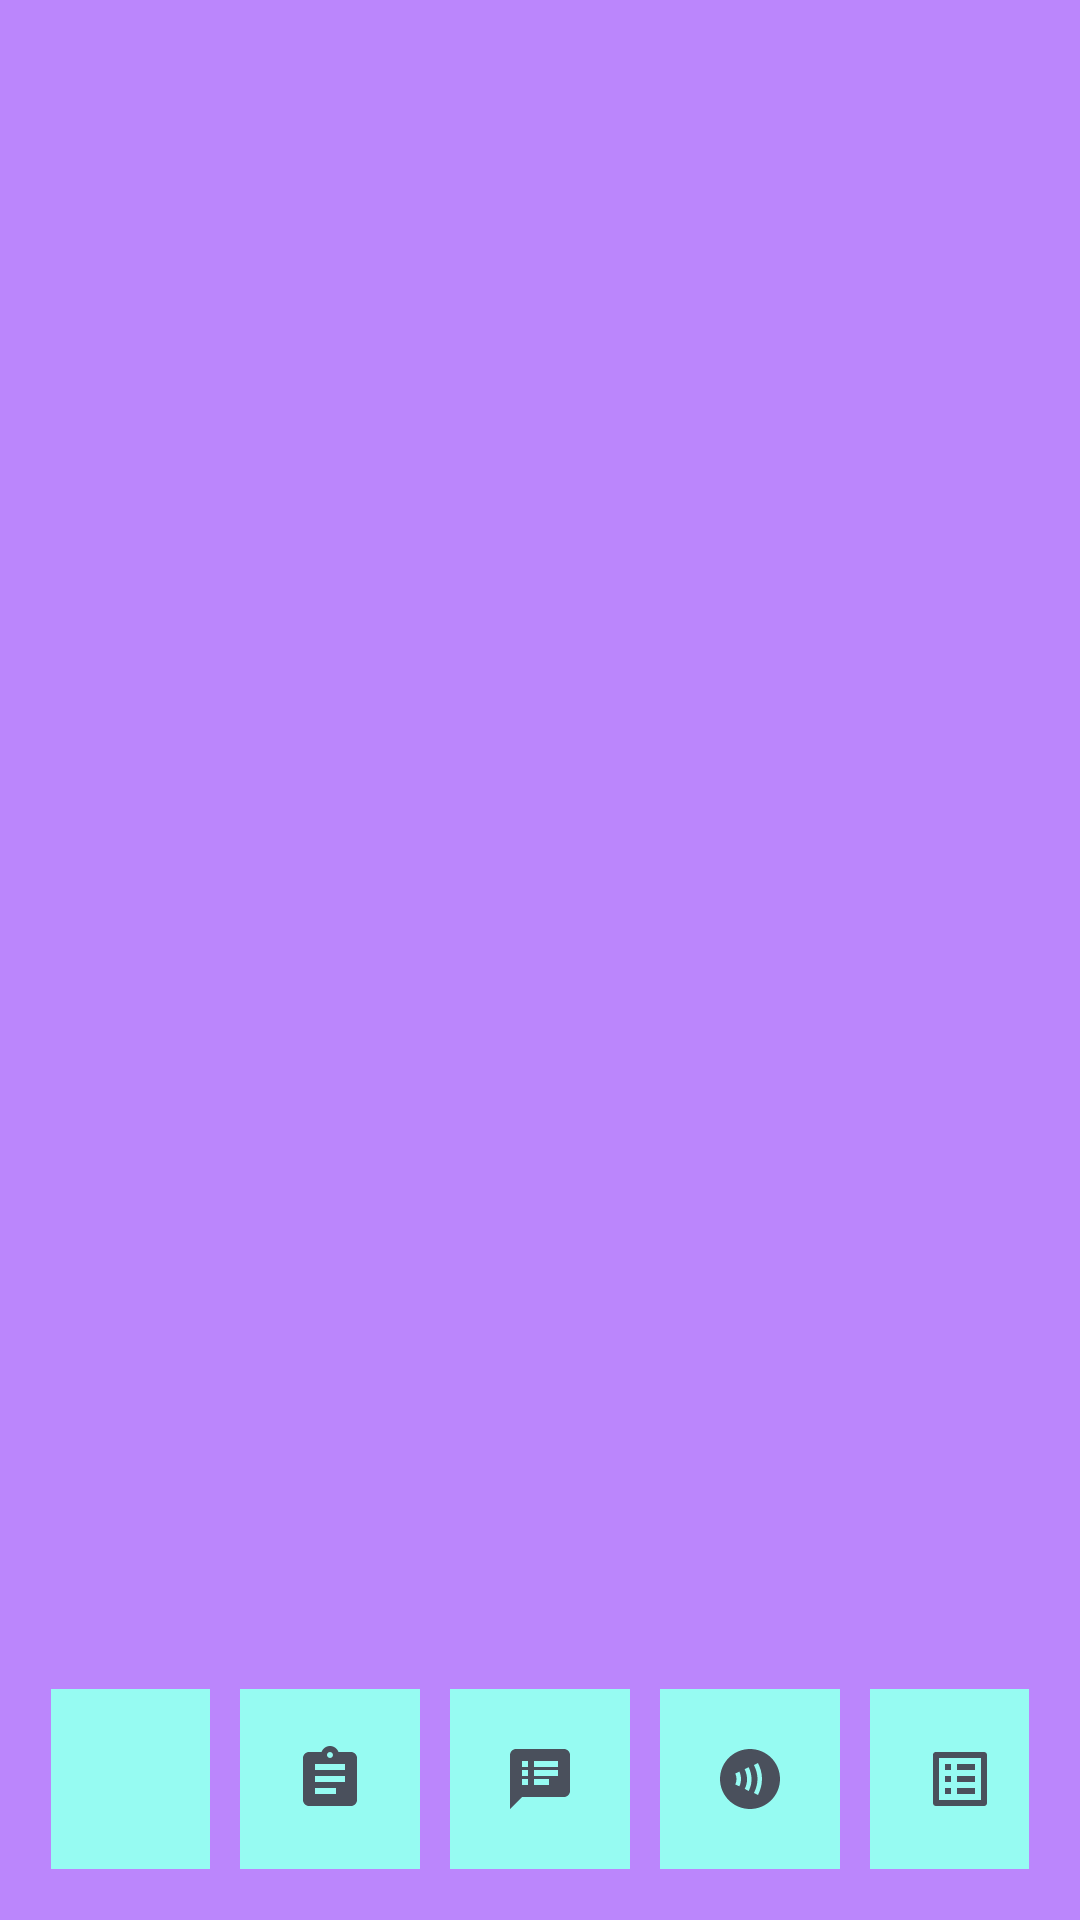

Android layout source for this screen:
<!-- AndroidManifest.xml: application theme Theme.StudentAssistanceApp -->
<!-- res/layout/activity_subject_details2.xml -->
<?xml version="1.0" encoding="utf-8"?>
<androidx.constraintlayout.widget.ConstraintLayout xmlns:android="http://schemas.android.com/apk/res/android"
    xmlns:app="http://schemas.android.com/apk/res-auto"
    xmlns:tools="http://schemas.android.com/tools"
    android:id="@+id/myMainFrag2"
    android:layout_width="match_parent"
    android:layout_height="match_parent"
    android:background="@color/purple_200"
    android:orientation="vertical"
    tools:context=".SubjectDetails2">

    <LinearLayout
        android:id="@+id/tabLayoutSubjectDetails2"
        android:layout_width="match_parent"
        android:layout_height="wrap_content"
        android:layout_marginStart="12dp"
        android:layout_marginEnd="12dp"
        android:layout_marginBottom="12dp"
        android:background="@drawable/bottom_shape"
        android:elevation="10dp"
        android:gravity="center"
        android:orientation="horizontal"
        android:padding="5dp"
        app:layout_constraintBottom_toBottomOf="parent"
        app:layout_constraintEnd_toEndOf="parent"
        app:layout_constraintHorizontal_bias="0.5"
        app:layout_constraintStart_toStartOf="parent">

        <ImageButton
            android:id="@+id/subjectDetails2"
            android:layout_width="60dp"
            android:layout_height="60dp"
            android:layout_marginStart="5dp"
            android:layout_marginEnd="5dp"
            android:background="#96FBF2"
            android:onClick="addFragOnClick"
            android:src="@drawable/ic_pink_subject"
            tools:ignore="SpeakableTextPresentCheck" />

        <ImageButton
            android:id="@+id/assignments2"
            android:layout_width="60dp"
            android:layout_height="60dp"
            android:layout_marginStart="5dp"
            android:layout_marginEnd="5dp"
            android:background="#96FBF2"
            android:onClick="addFragOnClick"
            android:src="@drawable/ic_baseline_assignment_24"
            tools:ignore="SpeakableTextPresentCheck" />

        <ImageButton
            android:id="@+id/notes2"
            android:layout_width="60dp"
            android:layout_height="60dp"
            android:layout_gravity="center"
            android:layout_marginStart="5dp"
            android:layout_marginEnd="5dp"
            android:background="#96FBF2"
            android:onClick="addFragOnClick"
            android:src="@drawable/ic_blue_notes_24"
            tools:ignore="SpeakableTextPresentCheck" />

        <ImageButton
            android:id="@+id/announcements2"
            android:layout_width="60dp"
            android:layout_height="60dp"
            android:layout_marginStart="5dp"
            android:layout_marginEnd="5dp"
            android:background="#96FBF2"
            android:onClick="addFragOnClick"
            android:src="@drawable/ic_announce_blu_24"
            tools:ignore="SpeakableTextPresentCheck" />

        <ImageButton
            android:id="@+id/syllabus2"
            android:layout_width="60dp"
            android:layout_height="60dp"
            android:layout_marginStart="5dp"
            android:layout_marginEnd="5dp"
            android:background="#96FBF2"
            android:onClick="addFragOnClick"
            android:src="@drawable/ic_baseline_list_alt_24"
            tools:ignore="SpeakableTextPresentCheck" />

    </LinearLayout>


</androidx.constraintlayout.widget.ConstraintLayout>
<!-- resources referenced by this layout -->
<resources>
  <color name="purple_200">#FFBB86FC</color>
  <!-- drawable ic_announce_blu_24 (drawable) -->
  <vector android:height="24dp" android:tint="#4A505C"
      android:viewportHeight="24" android:viewportWidth="24"
      android:width="24dp" xmlns:android="http://schemas.android.com/apk/res/android">
      <path android:fillColor="@android:color/white" android:pathData="M12,2C6.48,2 2,6.48 2,12c0,5.52 4.48,10 10,10s10,-4.48 10,-10C22,6.48 17.52,2 12,2zM8.46,14.45L7.1,13.83c0.28,-0.61 0.41,-1.24 0.4,-1.86c-0.01,-0.63 -0.14,-1.24 -0.4,-1.8l1.36,-0.63c0.35,0.75 0.53,1.56 0.54,2.4C9.01,12.8 8.83,13.64 8.46,14.45zM11.53,16.01l-1.3,-0.74c0.52,-0.92 0.78,-1.98 0.78,-3.15c0,-1.19 -0.27,-2.33 -0.8,-3.4l1.34,-0.67c0.64,1.28 0.96,2.65 0.96,4.07C12.51,13.55 12.18,14.86 11.53,16.01zM14.67,17.33l-1.35,-0.66c0.78,-1.6 1.18,-3.18 1.18,-4.69c0,-1.51 -0.4,-3.07 -1.18,-4.64l1.34,-0.67C15.56,8.45 16,10.23 16,11.98C16,13.72 15.56,15.52 14.67,17.33z"/>
  </vector>
  <!-- drawable ic_baseline_assignment_24 (drawable) -->
  <vector android:autoMirrored="true" android:height="24dp"
      android:tint="#4A505C" android:viewportHeight="24"
      android:viewportWidth="24" android:width="24dp" xmlns:android="http://schemas.android.com/apk/res/android">
      <path android:fillColor="@android:color/white" android:pathData="M19,3h-4.18C14.4,1.84 13.3,1 12,1c-1.3,0 -2.4,0.84 -2.82,2L5,3c-1.1,0 -2,0.9 -2,2v14c0,1.1 0.9,2 2,2h14c1.1,0 2,-0.9 2,-2L21,5c0,-1.1 -0.9,-2 -2,-2zM12,3c0.55,0 1,0.45 1,1s-0.45,1 -1,1 -1,-0.45 -1,-1 0.45,-1 1,-1zM14,17L7,17v-2h7v2zM17,13L7,13v-2h10v2zM17,9L7,9L7,7h10v2z"/>
  </vector>
  <!-- drawable ic_baseline_list_alt_24 (drawable) -->
  <vector android:autoMirrored="true" android:height="24dp"
      android:tint="#4A505C" android:viewportHeight="24"
      android:viewportWidth="24" android:width="24dp" xmlns:android="http://schemas.android.com/apk/res/android">
      <path android:fillColor="@android:color/white" android:pathData="M19,5v14L5,19L5,5h14m1.1,-2L3.9,3c-0.5,0 -0.9,0.4 -0.9,0.9v16.2c0,0.4 0.4,0.9 0.9,0.9h16.2c0.4,0 0.9,-0.5 0.9,-0.9L21,3.9c0,-0.5 -0.5,-0.9 -0.9,-0.9zM11,7h6v2h-6L11,7zM11,11h6v2h-6v-2zM11,15h6v2h-6zM7,7h2v2L7,9zM7,11h2v2L7,13zM7,15h2v2L7,17z"/>
  </vector>
  <!-- drawable ic_blue_notes_24 (drawable) -->
  <vector android:autoMirrored="true" android:height="24dp"
      android:tint="#4A505C" android:viewportHeight="24"
      android:viewportWidth="24" android:width="24dp" xmlns:android="http://schemas.android.com/apk/res/android">
      <path android:fillColor="@android:color/white" android:pathData="M20,2L4,2c-1.1,0 -1.99,0.9 -1.99,2L2,22l4,-4h14c1.1,0 2,-0.9 2,-2L22,4c0,-1.1 -0.9,-2 -2,-2zM8,14L6,14v-2h2v2zM8,11L6,11L6,9h2v2zM8,8L6,8L6,6h2v2zM15,14h-5v-2h5v2zM18,11h-8L10,9h8v2zM18,8h-8L10,6h8v2z"/>
  </vector>
  <style name="Theme.StudentAssistanceApp" parent="Theme.MaterialComponents.DayNight.NoActionBar">
          
          <item name="colorPrimary">@color/purple_500</item>
          <item name="colorPrimaryVariant">@color/purple_700</item>
          <item name="colorOnPrimary">@color/white</item>
          
          <item name="colorSecondary">@color/teal_200</item>
          <item name="colorSecondaryVariant">@color/teal_700</item>
          <item name="colorOnSecondary">@color/black</item>
          
          <item name="android:statusBarColor">?attr/colorPrimaryVariant</item>
          
      </style>
  <color name="purple_500">#FF6200EE</color>
  <color name="purple_700">#FF3700B3</color>
  <color name="white">#FFFFFFFF</color>
  <color name="teal_200">#FF03DAC5</color>
  <color name="teal_700">#FF018786</color>
  <color name="black">#FF000000</color>
</resources>
